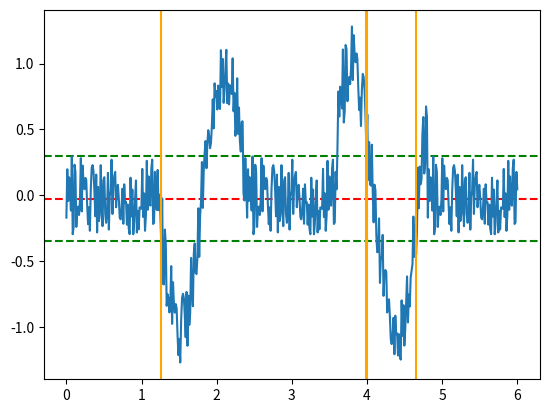

Write Python code to recreate this figure.
# -*- coding: utf-8 -*-
"""
Created on Wed Feb 23 22:15:39 2022

[redacted]
"""

import numpy as np
from matplotlib import pyplot as plt


# create noise data
def function(x, noise):
    y = np.sin(7*x+2) + noise
    return y

def function2(x, noise):
    y = np.sin(6*x+2) + noise
    return y

noise = np.random.uniform(low=-0.3, high=0.3, size=(100,))
x_line0 = np.linspace(1.95,2.85,100)
y_line0 = function(x_line0, noise)
x_line = np.linspace(0, 1.95, 100)
x_line2 = np.linspace(2.85, 3.95, 100)
x_pik = np.linspace(3.95, 5, 100)
y_pik = function2(x_pik, noise)
x_line3 = np.linspace(5, 6, 100)

# concatenate noise data
x = np.linspace(0, 6, 500)
y = np.concatenate((noise, y_line0, noise, y_pik, noise), axis=0)

# plot data
noise_band = 1.1 ## this band is user specified
top_noise = y.mean()+noise_band*np.amax(noise)
bottom_noise = y.mean()-noise_band*np.amax(noise)
fig, ax = plt.subplots()
ax.axhline(y=y.mean(), color='red', linestyle='--')
ax.axhline(y=top_noise, linestyle='--', color='green')
ax.axhline(y=bottom_noise, linestyle='--', color='green')
ax.plot(x, y)

# split data into 2 signals
def split(arr, cond):
  return [arr[cond], arr[~cond]]

# find bottom noise data indexes
botom_data_indexes = np.argwhere(y < bottom_noise)
# split by visual x value
splitted_bottom_data = split(botom_data_indexes, botom_data_indexes < np.argmax(x > 4))


# find top noise data indexes
top_data_indexes = np.argwhere(y > top_noise)
# split by visual x value
splitted_top_data = split(top_data_indexes, top_data_indexes < np.argmax(x > 4))

# get first signal range
first_signal_start = np.amin(splitted_bottom_data[0])
first_signal_end = np.amax(splitted_top_data[0])

# get x index of first signal
x_first_signal = np.take(x, [first_signal_start, first_signal_end])
ax.axvline(x=x_first_signal[0], color='orange')
ax.axvline(x=x_first_signal[1], color='orange')

# get second signal range
second_signal_start = np.amin(splitted_top_data[1])
second_signal_end = np.amax(splitted_bottom_data[1])

# get x index of first signal
x_second_signal = np.take(x, [second_signal_start, second_signal_end])
ax.axvline(x=x_second_signal[0], color='orange')
ax.axvline(x=x_second_signal[1], color='orange')

plt.show()


    